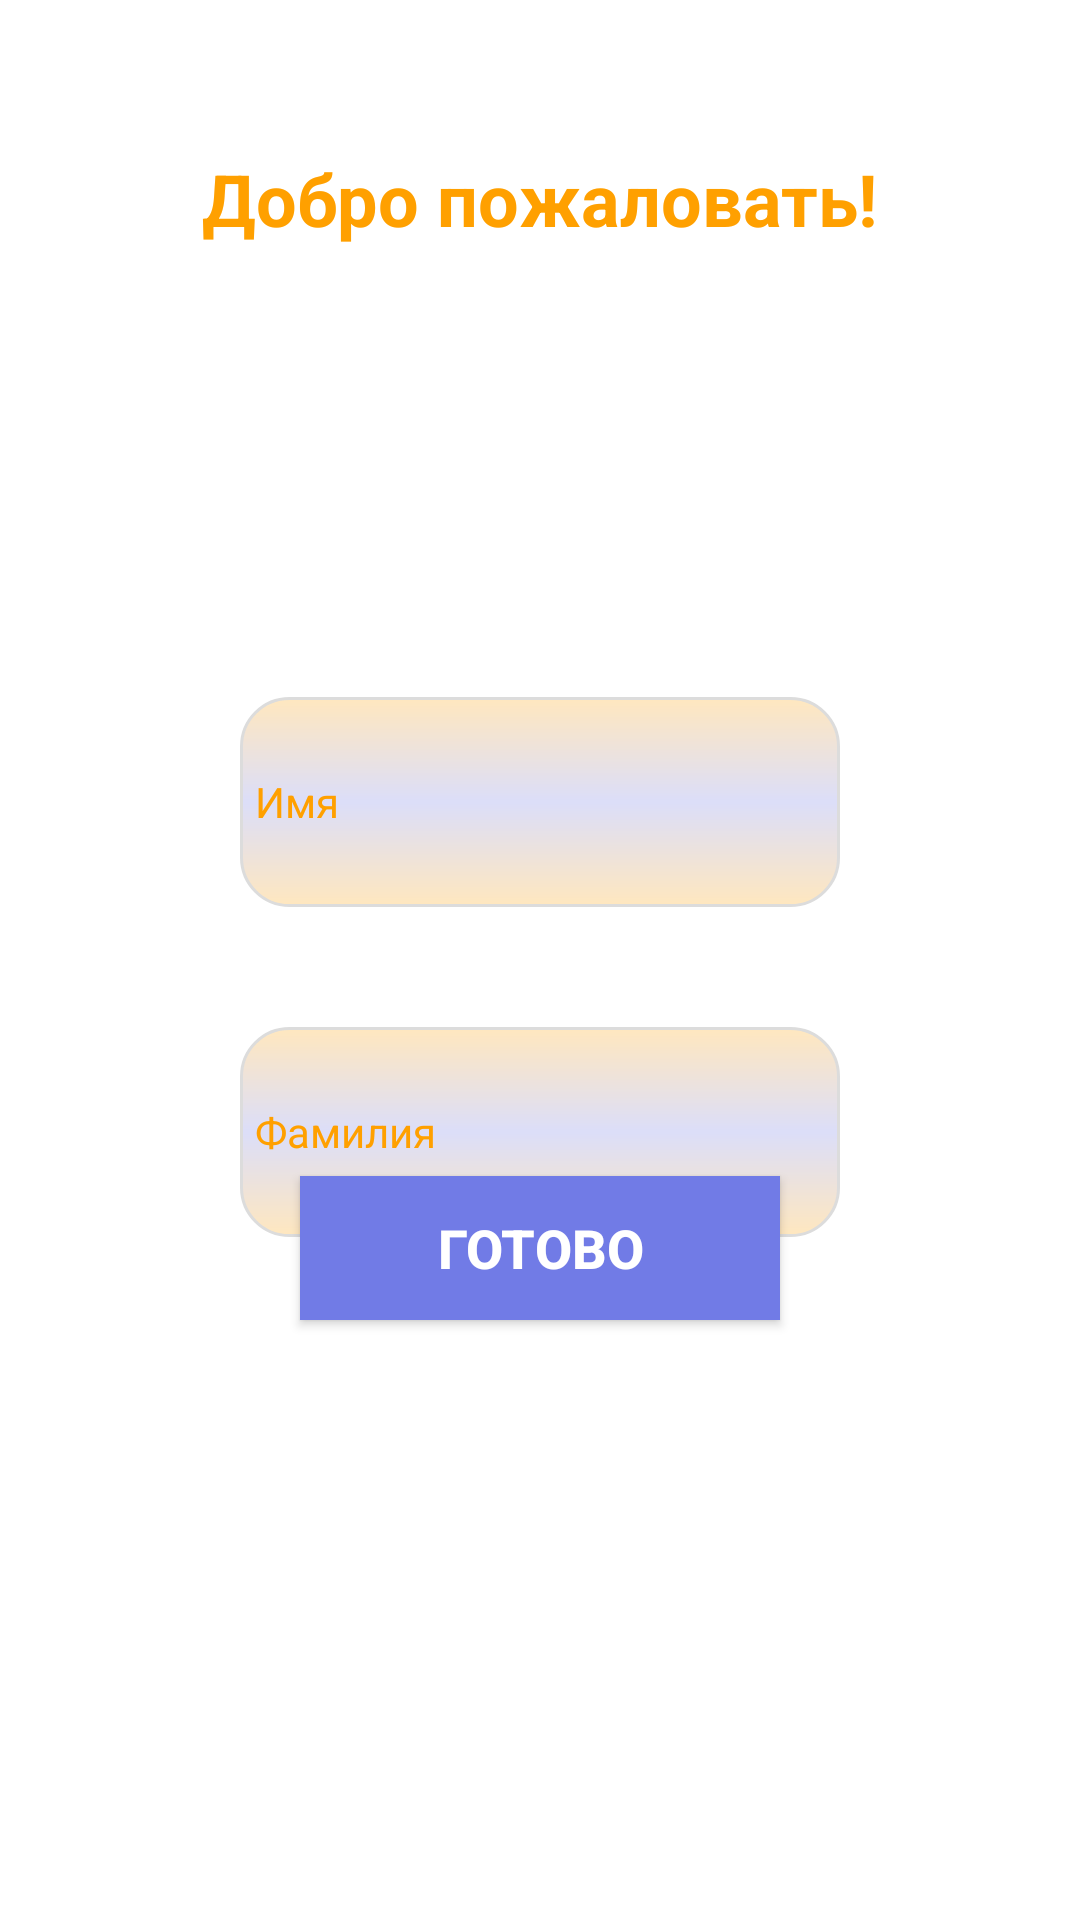

The Android layout XML behind this screen, and the referenced resources:
<!-- AndroidManifest.xml: application theme Theme.LetsGetFit -->
<!-- res/layout/fragment_welcome.xml -->
<?xml version="1.0" encoding="utf-8"?>
<androidx.constraintlayout.widget.ConstraintLayout xmlns:android="http://schemas.android.com/apk/res/android"
    xmlns:app="http://schemas.android.com/apk/res-auto"
    xmlns:tools="http://schemas.android.com/tools"
    android:layout_width="match_parent"
    android:layout_height="match_parent"
    tools:context=".ui.WelcomeFragment"
    android:background="@color/full_transparent">

    <TextView
        android:id="@+id/textView"
        android:layout_width="wrap_content"
        android:layout_height="wrap_content"
        android:layout_marginTop="50dp"
        android:text="@string/welcome"
        android:textColor="@color/orange"
        android:textSize="24sp"
        android:textStyle="bold"
        app:layout_constraintBottom_toTopOf="@+id/editTextNameWelcome"
        app:layout_constraintEnd_toEndOf="parent"
        app:layout_constraintHorizontal_bias="0.5"
        app:layout_constraintStart_toStartOf="parent"
        app:layout_constraintTop_toTopOf="parent" />

    <EditText
        android:id="@+id/editTextNameWelcome"
        android:layout_width="0dp"
        android:layout_height="70dp"
        android:layout_marginStart="80dp"
        android:layout_marginTop="150dp"
        android:layout_marginEnd="80dp"
        android:background="@drawable/edit_text_shape"
        android:ems="10"
        android:hint="@string/name"
        android:inputType="textPersonName"
        android:padding="5dp"
        android:textColor="@color/orange"
        android:textColorHint="@color/orange"
        android:textSize="14sp"
        app:layout_constraintEnd_toEndOf="parent"
        app:layout_constraintHorizontal_bias="0.5"
        app:layout_constraintStart_toStartOf="parent"
        app:layout_constraintTop_toBottomOf="@+id/textView"
        tools:ignore="TouchTargetSizeCheck" />

    <EditText
        android:id="@+id/editTextSurnameWelcome"
        android:layout_width="0dp"
        android:layout_height="70dp"
        android:layout_marginStart="80dp"
        android:layout_marginTop="40dp"
        android:layout_marginEnd="80dp"
        android:background="@drawable/edit_text_shape"
        android:ems="10"
        android:hint="@string/surname"
        android:inputType="textPersonName"
        android:padding="5dp"
        android:textColor="@color/orange"
        android:textColorHint="@color/orange"
        android:textSize="14sp"
        app:layout_constraintEnd_toEndOf="parent"
        app:layout_constraintHorizontal_bias="0.5"
        app:layout_constraintStart_toStartOf="parent"
        app:layout_constraintTop_toBottomOf="@+id/editTextNameWelcome"
        tools:ignore="TouchTargetSizeCheck" />

    <androidx.appcompat.widget.AppCompatButton
        android:id="@+id/buttonReadyWelcome"
        android:layout_width="0dp"
        android:layout_height="wrap_content"
        android:layout_marginStart="100dp"
        android:layout_marginEnd="100dp"
        android:layout_marginBottom="200dp"
        android:background="@color/mainLightBlue"
        android:clickable="true"
        android:padding="3dp"
        android:text="@string/ready"
        android:textColor="@color/white"
        android:textSize="18sp"
        android:textStyle="bold"
        app:layout_constraintBottom_toBottomOf="parent"
        app:layout_constraintEnd_toEndOf="parent"
        app:layout_constraintHorizontal_bias="0.5"
        app:layout_constraintStart_toStartOf="parent" />

</androidx.constraintlayout.widget.ConstraintLayout>
<!-- resources referenced by this layout -->
<resources>
  <color name="full_transparent">#00000000</color>
  <color name="mainLightBlue">#717BE6</color>
  <color name="orange">#FFA000</color>
  <color name="white">#FFFFFFFF</color>
  <!-- drawable edit_text_shape (drawable) -->
  <?xml version="1.0" encoding="utf-8"?>
  <shape xmlns:android="http://schemas.android.com/apk/res/android"
      android:shape="rectangle">
  
      <gradient
          android:startColor="@color/transparent_orange"
          android:endColor="@color/transparent_orange"
          android:centerColor="@color/transparent_blue"
          android:angle="90"/>
  
      <stroke
          android:width="1dp"
          android:color="@color/grey" />
  
      <corners android:radius="16dp" />
  
  
  </shape>
  <string name="name">Имя</string>
  <string name="ready">Готово</string>
  <string name="surname">Фамилия</string>
  <string name="welcome">Добро пожаловать!</string>
  <style name="Theme.LetsGetFit" parent="Theme.MaterialComponents.DayNight.DarkActionBar">
          
          <item name="colorPrimary">@color/purple_500</item>
          <item name="colorPrimaryVariant">@color/purple_700</item>
          <item name="colorOnPrimary">@color/white</item>
          
          <item name="colorSecondary">@color/teal_200</item>
          <item name="colorSecondaryVariant">@color/teal_700</item>
          <item name="colorOnSecondary">@color/black</item>
          
          <item name="android:statusBarColor" tools:targetApi="l">?attr/colorPrimaryVariant</item>
          
      </style>
  <color name="transparent_orange">#40FFA000</color>
  <color name="transparent_blue">#40717BE6</color>
  <color name="grey">#DCDCDC</color>
  <color name="purple_500">#FF6200EE</color>
  <color name="purple_700">#FF3700B3</color>
  <color name="teal_200">#FF03DAC5</color>
  <color name="teal_700">#FF018786</color>
  <color name="black">#FF000000</color>
</resources>
